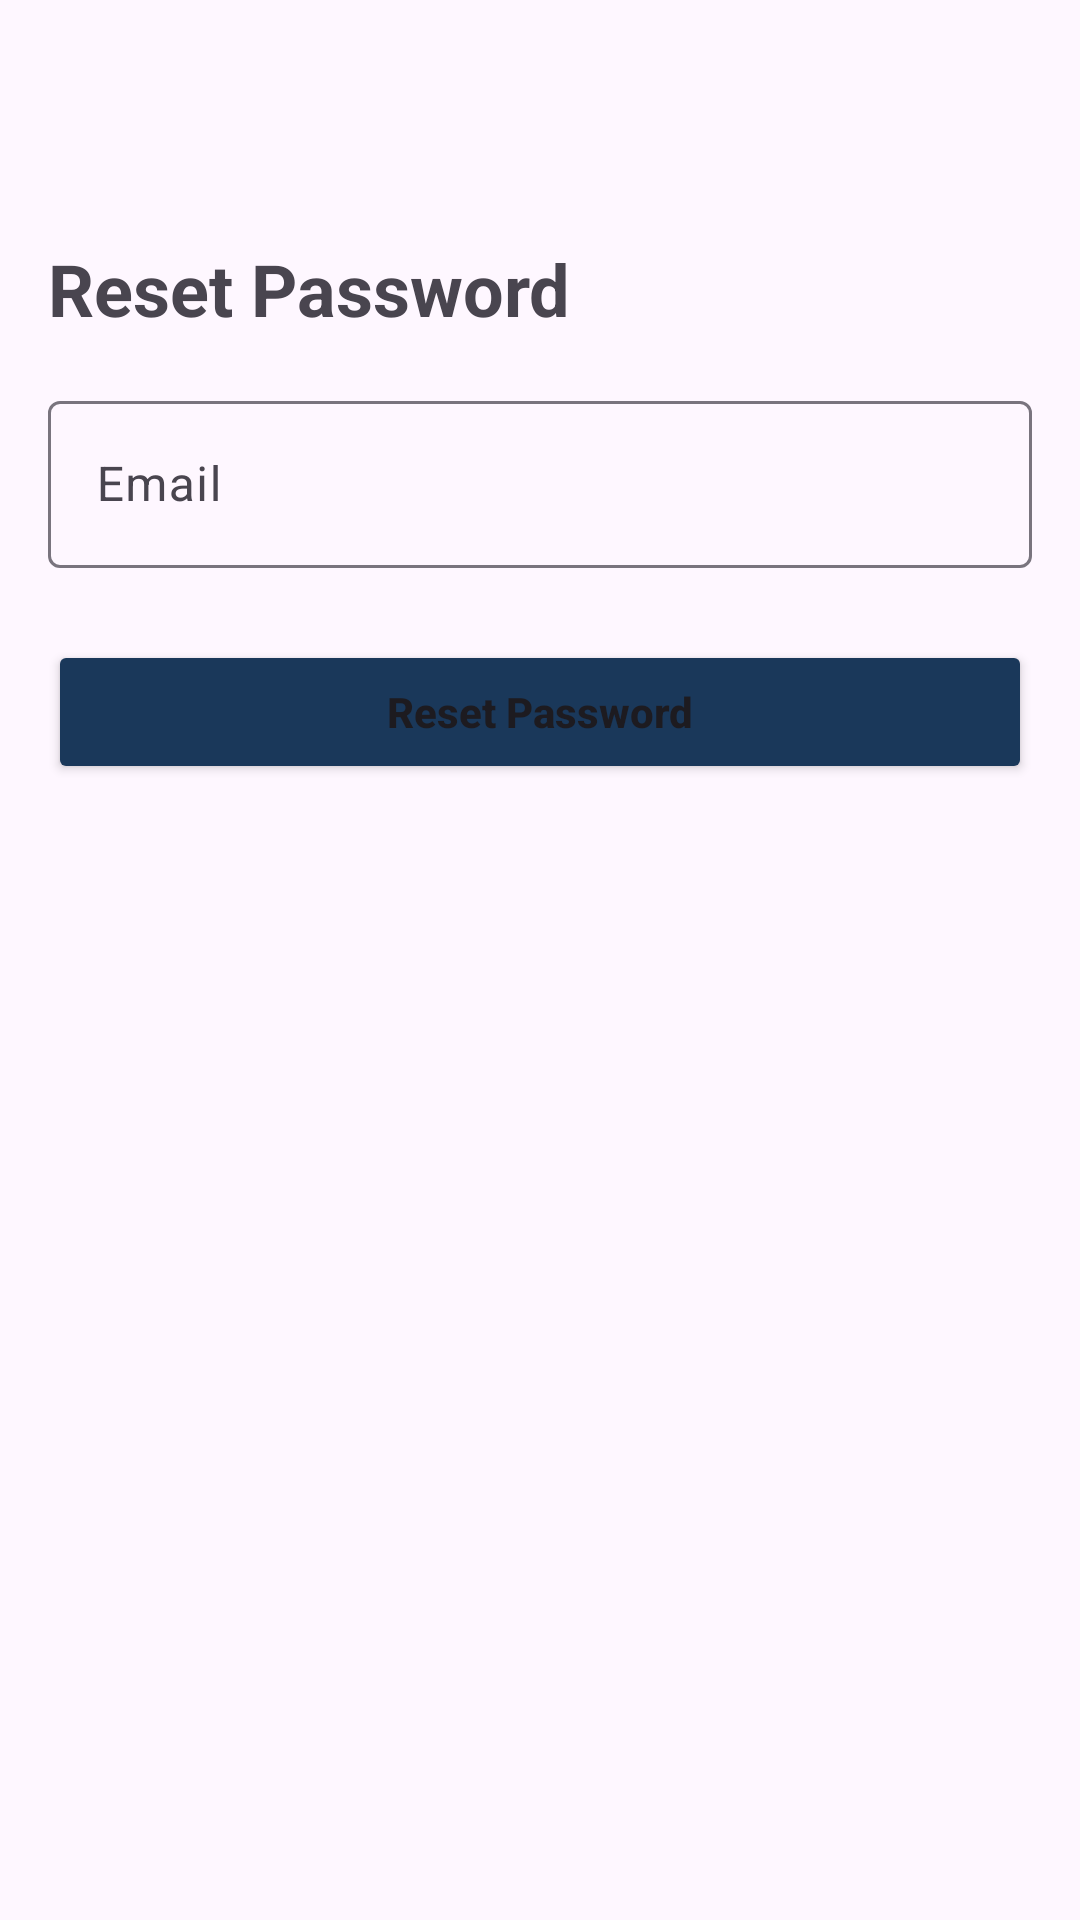

The Android layout XML behind this screen, and the referenced resources:
<!-- AndroidManifest.xml: application theme Theme.TripWise -->
<!-- res/layout/activity_forgot_password.xml -->
<?xml version="1.0" encoding="utf-8"?>
<androidx.constraintlayout.widget.ConstraintLayout xmlns:android="http://schemas.android.com/apk/res/android"
    xmlns:app="http://schemas.android.com/apk/res-auto"
    xmlns:tools="http://schemas.android.com/tools"
    android:id="@+id/main"
    android:layout_width="match_parent"
    android:layout_height="match_parent"
    tools:context=".Activity.view.auth.ForgotPasswordActivity">
    <androidx.appcompat.widget.Toolbar
        android:id="@+id/toolbar"
        android:layout_width="match_parent"
        android:layout_height="wrap_content"
        app:layout_constraintStart_toStartOf="parent"
        app:layout_constraintTop_toTopOf="parent"
        app:layout_constraintEnd_toEndOf="parent"/>
    <LinearLayout
        android:layout_width="match_parent"
        android:layout_height="0dp"
        android:orientation="vertical"
        android:padding="16dp"
        app:layout_constraintBottom_toBottomOf="parent"
        app:layout_constraintEnd_toEndOf="parent"
        app:layout_constraintStart_toStartOf="parent"
        app:layout_constraintTop_toBottomOf="@+id/toolbar">

        <TextView
            android:layout_width="wrap_content"
            android:layout_height="wrap_content"
            android:layout_marginBottom="16dp"
            android:text="Reset Password"
            android:textSize="24sp"
            android:textStyle="bold" />

        <com.google.android.material.textfield.TextInputLayout
            android:id="@+id/emailTextInputLayout"
            android:layout_width="match_parent"
            android:layout_height="wrap_content">

            <com.google.android.material.textfield.TextInputEditText
                android:id="@+id/emailTextInputEditText"
                android:layout_width="match_parent"
                android:layout_height="wrap_content"
                android:hint="Email"
                android:inputType="textEmailAddress" />
        </com.google.android.material.textfield.TextInputLayout>

        <Button
            android:id="@+id/resetPasswordButton"
            android:layout_width="match_parent"
            android:layout_height="wrap_content"
            android:layout_marginTop="24dp"
            android:backgroundTint="@color/darkblue"
            android:text="Reset Password"
            android:textAllCaps="false"
            android:textStyle="bold" />
    </LinearLayout>


</androidx.constraintlayout.widget.ConstraintLayout>
<!-- resources referenced by this layout -->
<resources>
  <color name="darkblue">#1A385A</color>
  <style name="Theme.TripWise" parent="Base.Theme.TripWise" />
  <style name="Base.Theme.TripWise" parent="Theme.Material3.Light.NoActionBar">
          
          
      </style>
</resources>
